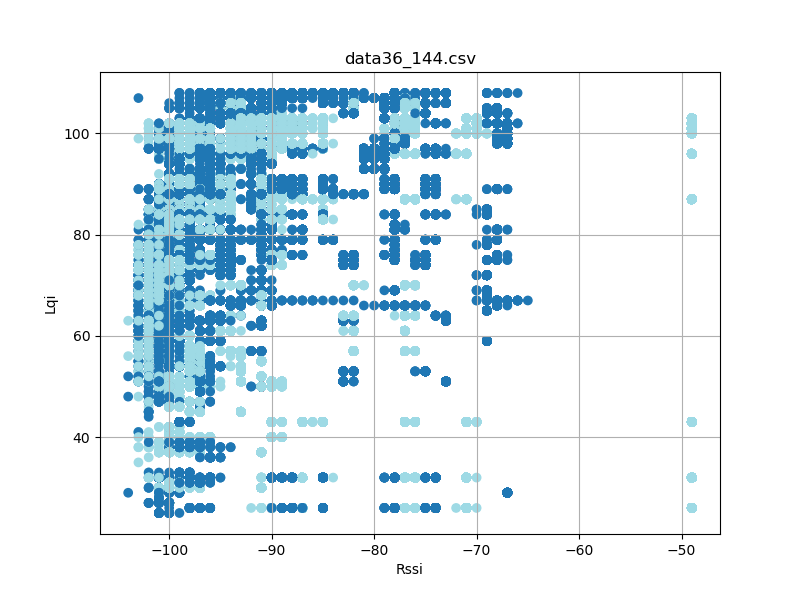

The table this chart was drawn from, first rows:
timestamp, rssi, lqi, device_id
'2023-08-26 12:23:17059', -96, 102, 6
'2023-08-26 12:23:17151', -96, 102, 6
'2023-08-26 12:23:17245', -97, 102, 6
'2023-08-26 12:23:17338', -96, 102, 6
'2023-08-26 12:23:17432', -96, 102, 6
'2023-08-26 12:23:17526', -96, 102, 6
'2023-08-26 12:23:17620', -96, 102, 6
'2023-08-26 12:23:17713', -96, 102, 6
'2023-08-26 12:23:17807', -96, 102, 6
'2023-08-26 12:23:17901', -96, 102, 6
'2023-08-26 12:23:17995', -96, 102, 6
'2023-08-26 12:23:18089', -96, 102, 6
'2023-08-26 12:23:18183', -97, 102, 6
'2023-08-26 12:23:18276', -96, 102, 6
'2023-08-26 12:23:18370', -97, 102, 6
'2023-08-26 12:23:18463', -96, 102, 6
'2023-08-26 12:23:18558', -96, 102, 6
'2023-08-26 12:23:18652', -96, 102, 6
'2023-08-26 12:23:18744', -97, 102, 6
'2023-08-26 12:23:18838', -96, 102, 6
'2023-08-26 12:23:18934', -96, 102, 6
'2023-08-26 12:23:19026', -96, 102, 6
'2023-08-26 12:23:19120', -96, 102, 6
'2023-08-26 12:23:19213', -97, 102, 6
'2023-08-26 12:23:19307', -97, 102, 6
'2023-08-26 12:23:19401', -96, 102, 6
'2023-08-26 12:23:19495', -96, 102, 6
'2023-08-26 12:23:19588', -97, 102, 6
'2023-08-26 12:23:19682', -96, 102, 6
'2023-08-26 12:23:19776', -96, 102, 6
'2023-08-26 12:23:19870', -97, 102, 6
'2023-08-26 12:23:19963', -96, 102, 6
'2023-08-26 12:23:20057', -96, 102, 6
'2023-08-26 12:23:20152', -96, 102, 6
'2023-08-26 12:23:20246', -96, 102, 6
'2023-08-26 12:23:20338', -96, 102, 6
'2023-08-26 12:23:20433', -96, 102, 6
'2023-08-26 12:23:20527', -96, 102, 6
'2023-08-26 12:23:20621', -96, 102, 6
'2023-08-26 12:23:20713', -97, 102, 6
'2023-08-26 12:23:20807', -96, 102, 6
'2023-08-26 12:23:20902', -96, 102, 6
'2023-08-26 12:23:20996', -96, 102, 6
'2023-08-26 12:23:21088', -96, 102, 6
'2023-08-26 12:23:21182', -96, 102, 6
'2023-08-26 12:23:21276', -96, 102, 6
'2023-08-26 12:23:21370', -96, 102, 6
'2023-08-26 12:23:21463', -96, 102, 6
'2023-08-26 12:23:21557', -96, 102, 6
'2023-08-26 12:23:21651', -96, 102, 6
'2023-08-26 12:23:21745', -97, 102, 6
'2023-08-26 12:23:21838', -96, 102, 6
'2023-08-26 12:23:21932', -96, 102, 6
'2023-08-26 12:23:22027', -96, 102, 6
'2023-08-26 12:23:22121', -96, 102, 6
'2023-08-26 12:23:22214', -96, 102, 6
'2023-08-26 12:23:22308', -96, 102, 6
'2023-08-26 12:23:22402', -96, 102, 6
'2023-08-26 12:23:22496', -96, 102, 6
'2023-08-26 12:23:22590', -96, 102, 6
... 108,724 more rows
